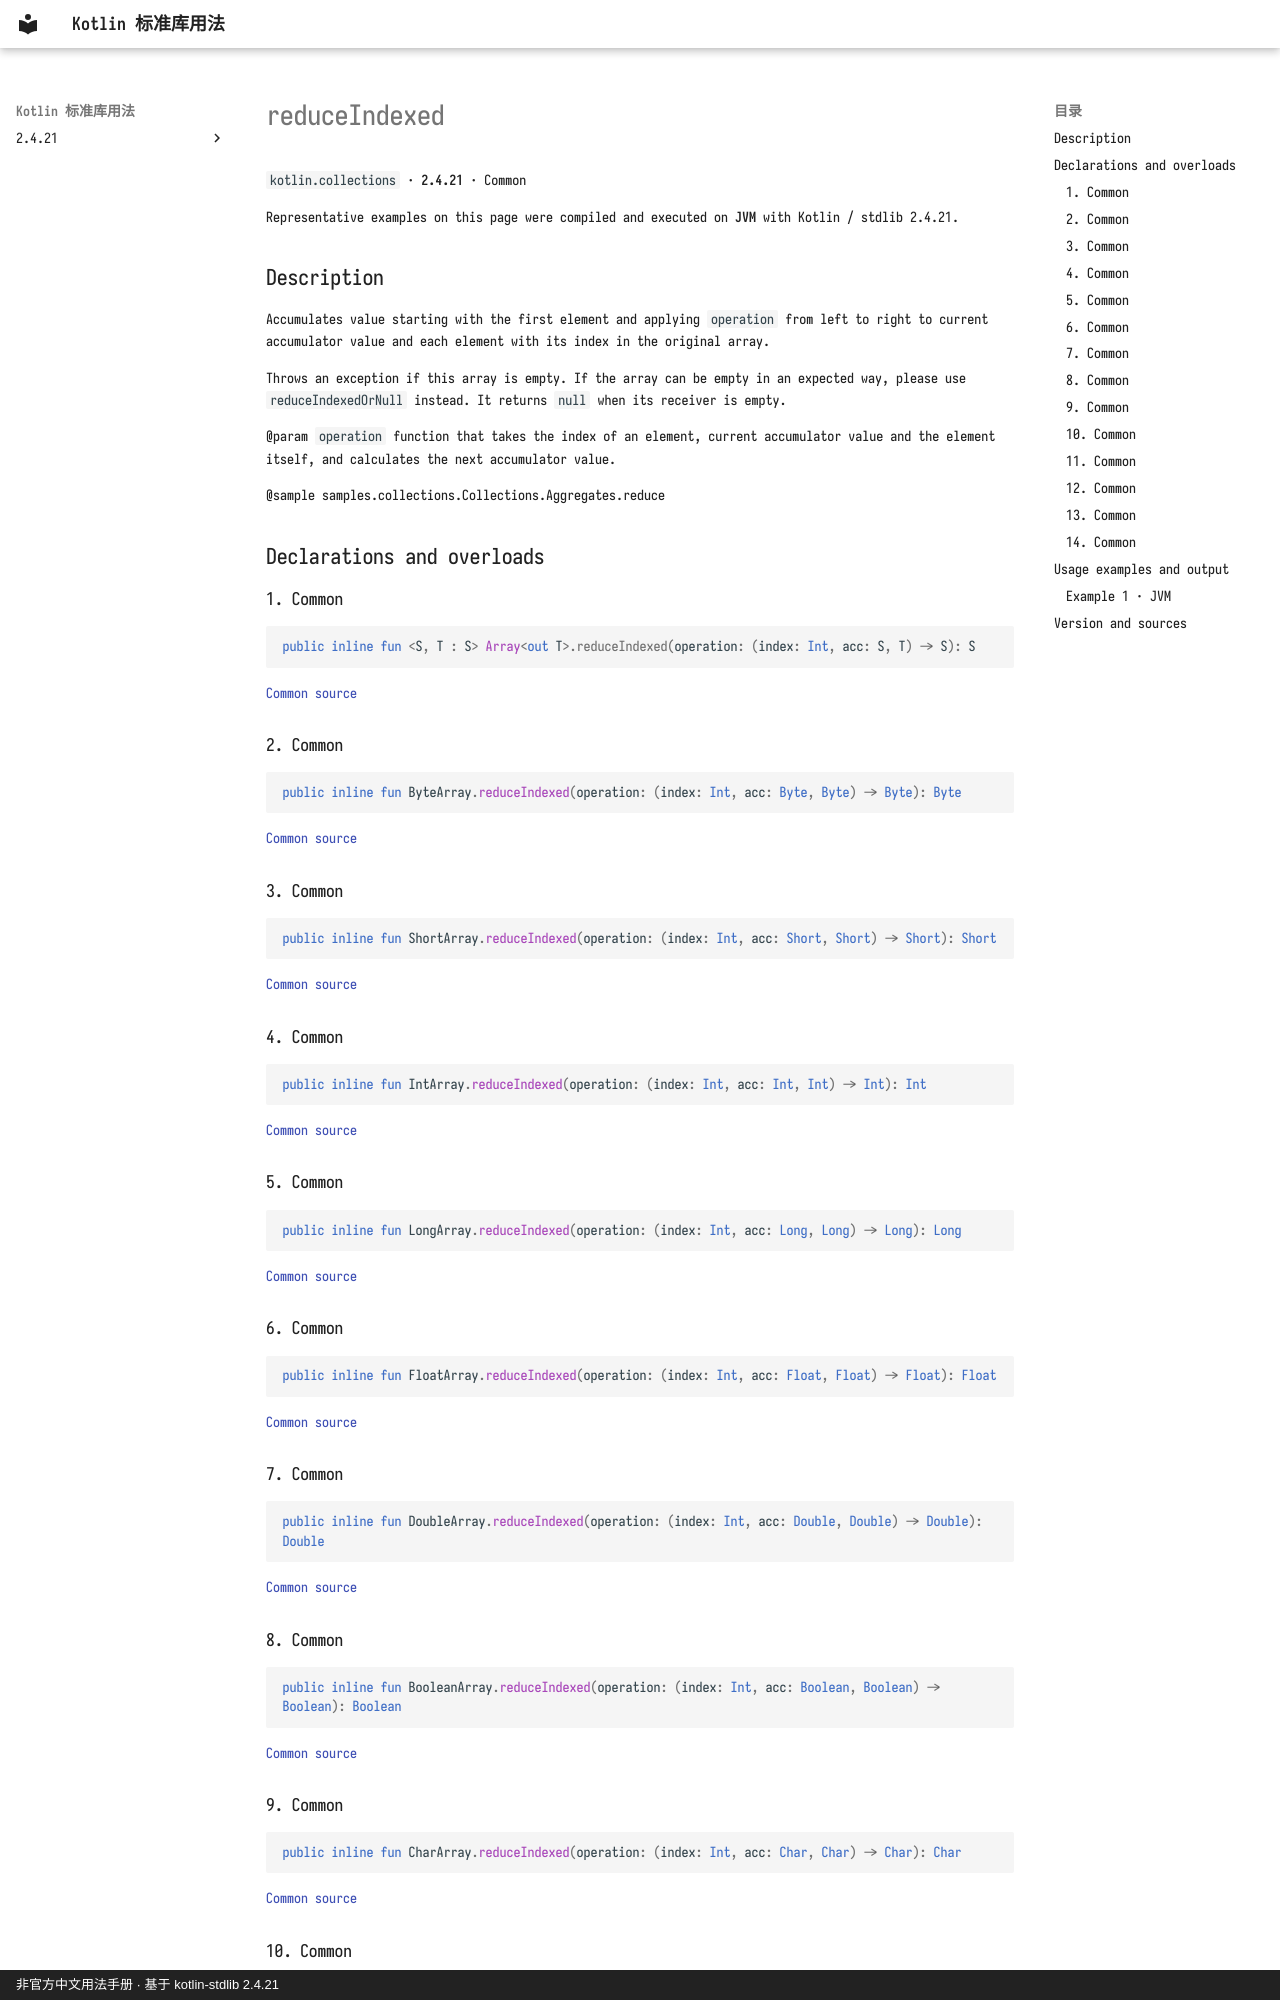

repository: oooooooko/kotlin-stdlib-docs · page: en/api/kotlin.collections/reduceindexed--9ffb6ca6/index.html · generator: mkdocs · copyright: 非官方中文用法手册 · 基于 kotlin-stdlib 2.4.21

# reduceIndexed

`kotlin.collections` · **2.4.21** · Common

Representative examples on this page were compiled and executed on **JVM** with Kotlin / stdlib 2.4.21.

## Description

Accumulates value starting with the first element and applying `operation` from left to right
to current accumulator value and each element with its index in the original array.

Throws an exception if this array is empty. If the array can be empty in an expected way,
please use `reduceIndexedOrNull` instead. It returns `null` when its receiver is empty.

@param `operation` function that takes the index of an element, current accumulator value and the element itself,
and calculates the next accumulator value.

@sample samples.collections.Collections.Aggregates.reduce

## Declarations and overloads

### 1. Common

```kotlin
public inline fun <S, T : S> Array<out T>.reduceIndexed(operation: (index: Int, acc: S, T) -> S): S
```

[Common source](https://github.com/JetBrains/kotlin/blob/v2.4.21/libraries/stdlib/common/src/generated/_Arrays.kt#L22795)

### 2. Common

```kotlin
public inline fun ByteArray.reduceIndexed(operation: (index: Int, acc: Byte, Byte) -> Byte): Byte
```

[Common source](https://github.com/JetBrains/kotlin/blob/v2.4.21/libraries/stdlib/common/src/generated/_Arrays.kt#L22817)

### 3. Common

```kotlin
public inline fun ShortArray.reduceIndexed(operation: (index: Int, acc: Short, Short) -> Short): Short
```

[Common source](https://github.com/JetBrains/kotlin/blob/v2.4.21/libraries/stdlib/common/src/generated/_Arrays.kt#L22839)

### 4. Common

```kotlin
public inline fun IntArray.reduceIndexed(operation: (index: Int, acc: Int, Int) -> Int): Int
```

[Common source](https://github.com/JetBrains/kotlin/blob/v2.4.21/libraries/stdlib/common/src/generated/_Arrays.kt#L22861)

### 5. Common

```kotlin
public inline fun LongArray.reduceIndexed(operation: (index: Int, acc: Long, Long) -> Long): Long
```

[Common source](https://github.com/JetBrains/kotlin/blob/v2.4.21/libraries/stdlib/common/src/generated/_Arrays.kt#L22883)

### 6. Common

```kotlin
public inline fun FloatArray.reduceIndexed(operation: (index: Int, acc: Float, Float) -> Float): Float
```

[Common source](https://github.com/JetBrains/kotlin/blob/v2.4.21/libraries/stdlib/common/src/generated/_Arrays.kt#L22905)

### 7. Common

```kotlin
public inline fun DoubleArray.reduceIndexed(operation: (index: Int, acc: Double, Double) -> Double): Double
```

[Common source](https://github.com/JetBrains/kotlin/blob/v2.4.21/libraries/stdlib/common/src/generated/_Arrays.kt#L22927)

### 8. Common

```kotlin
public inline fun BooleanArray.reduceIndexed(operation: (index: Int, acc: Boolean, Boolean) -> Boolean): Boolean
```

[Common source](https://github.com/JetBrains/kotlin/blob/v2.4.21/libraries/stdlib/common/src/generated/_Arrays.kt#L22949)

### 9. Common

```kotlin
public inline fun CharArray.reduceIndexed(operation: (index: Int, acc: Char, Char) -> Char): Char
```

[Common source](https://github.com/JetBrains/kotlin/blob/v2.4.21/libraries/stdlib/common/src/generated/_Arrays.kt#L22971)
